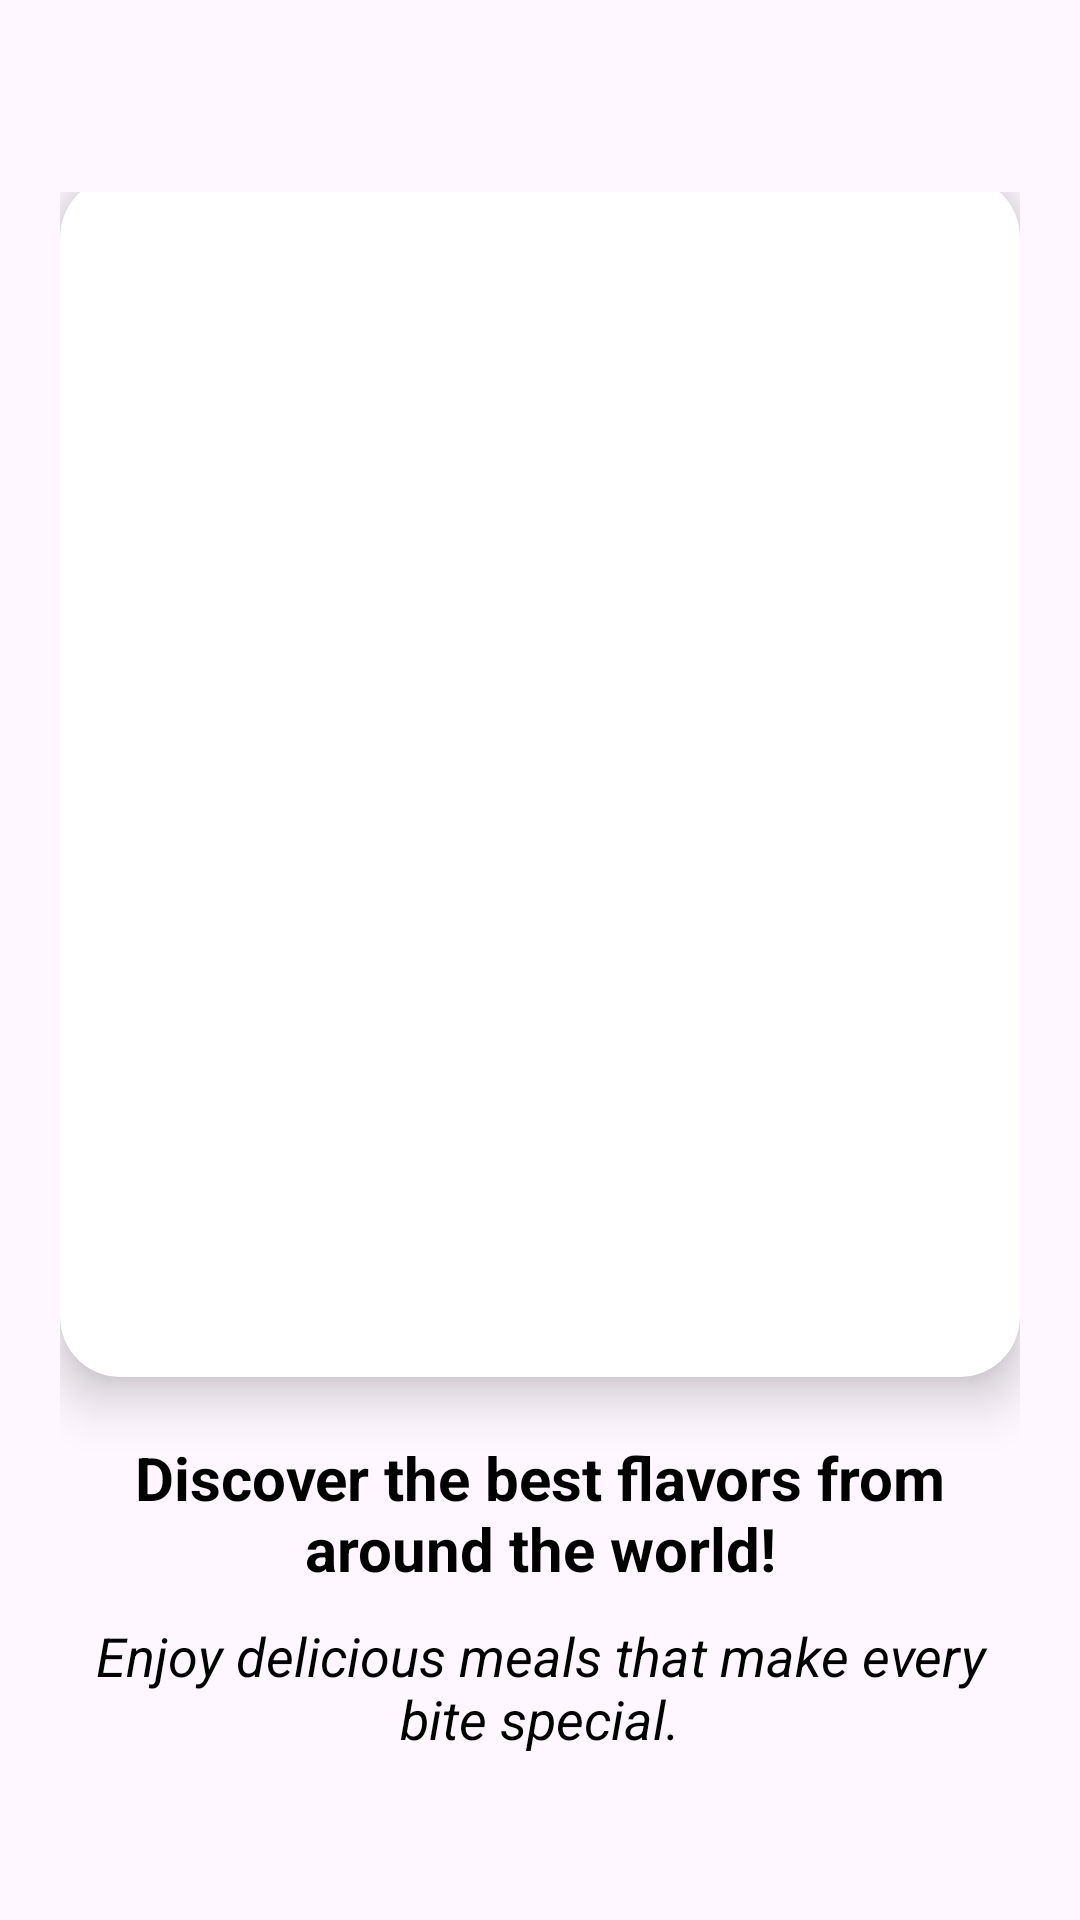

Here is an Android app screen rendered from its layout file. Give the layout XML and the strings, colors and styles it references.
<!-- AndroidManifest.xml: application theme Theme.FoodPlannerTest -->
<!-- res/layout/activity_splash2.xml -->
<RelativeLayout xmlns:android="http://schemas.android.com/apk/res/android"
    xmlns:app="http://schemas.android.com/apk/res-auto"
    android:layout_width="match_parent"
    android:layout_height="match_parent"
    android:padding="20dp">






    <ImageView
        android:id="@+id/btn_back"
        android:layout_width="40dp"
        android:layout_height="40dp"
        android:layout_alignParentStart="true"
        android:layout_marginStart="4dp"
        android:layout_marginTop="4dp"
        android:clickable="true"
        android:contentDescription="Back Button"
        android:focusable="true"
        android:src="@drawable/arrow_back"
        android:tint="#FFBB00" />

    <LinearLayout
        android:layout_width="match_parent"
        android:layout_height="match_parent"
        android:layout_below="@id/btn_back"
        android:gravity="center"
        android:orientation="vertical">


        <androidx.cardview.widget.CardView
            android:layout_width="match_parent"
            android:layout_height="400dp"
            android:layout_marginBottom="20dp"
            app:cardCornerRadius="20dp"
            app:cardElevation="10dp">

            <ImageView
                android:id="@+id/foodImage"
                android:layout_width="match_parent"
                android:layout_height="match_parent"
                android:scaleType="centerCrop"
                android:src="@drawable/food2" />
        </androidx.cardview.widget.CardView>


        <TextView
            android:id="@+id/textView1"
            android:layout_width="wrap_content"
            android:layout_height="wrap_content"
            android:layout_marginBottom="10dp"
            android:gravity="center"
            android:text="Discover the best flavors from around the world!"
            android:textColor="@color/black"
            android:textSize="20sp"
            android:textStyle="bold" />


        <TextView
            android:id="@+id/textView2"
            android:layout_width="wrap_content"
            android:layout_height="wrap_content"
            android:layout_marginBottom="20dp"
            android:gravity="center"
            android:text="Enjoy delicious meals that make every bite special."
            android:textColor="@color/black"
            android:textSize="18sp"
            android:textStyle="italic" />


        <Button
            android:id="@+id/getStartedButton"
            android:layout_width="wrap_content"
            android:layout_height="wrap_content"
            android:layout_marginTop="20dp"
            android:backgroundTint="#FFBB00"
            android:padding="10dp"
            android:text="Get Started"
            android:textColor="@color/white"
            android:textSize="18sp"
            android:textStyle="bold" />
    </LinearLayout>
</RelativeLayout>
<!-- resources referenced by this layout -->
<resources>
  <color name="black">#FF000000</color>
  <color name="white">#FFFFFFFF</color>
  <style name="Theme.FoodPlannerTest" parent="Base.Theme.FoodPlannerTest" />
  <style name="Base.Theme.FoodPlannerTest" parent="Theme.Material3.DayNight.NoActionBar">
          <item name="colorPrimary">#FFBB00</item> 
  
      </style>
</resources>
